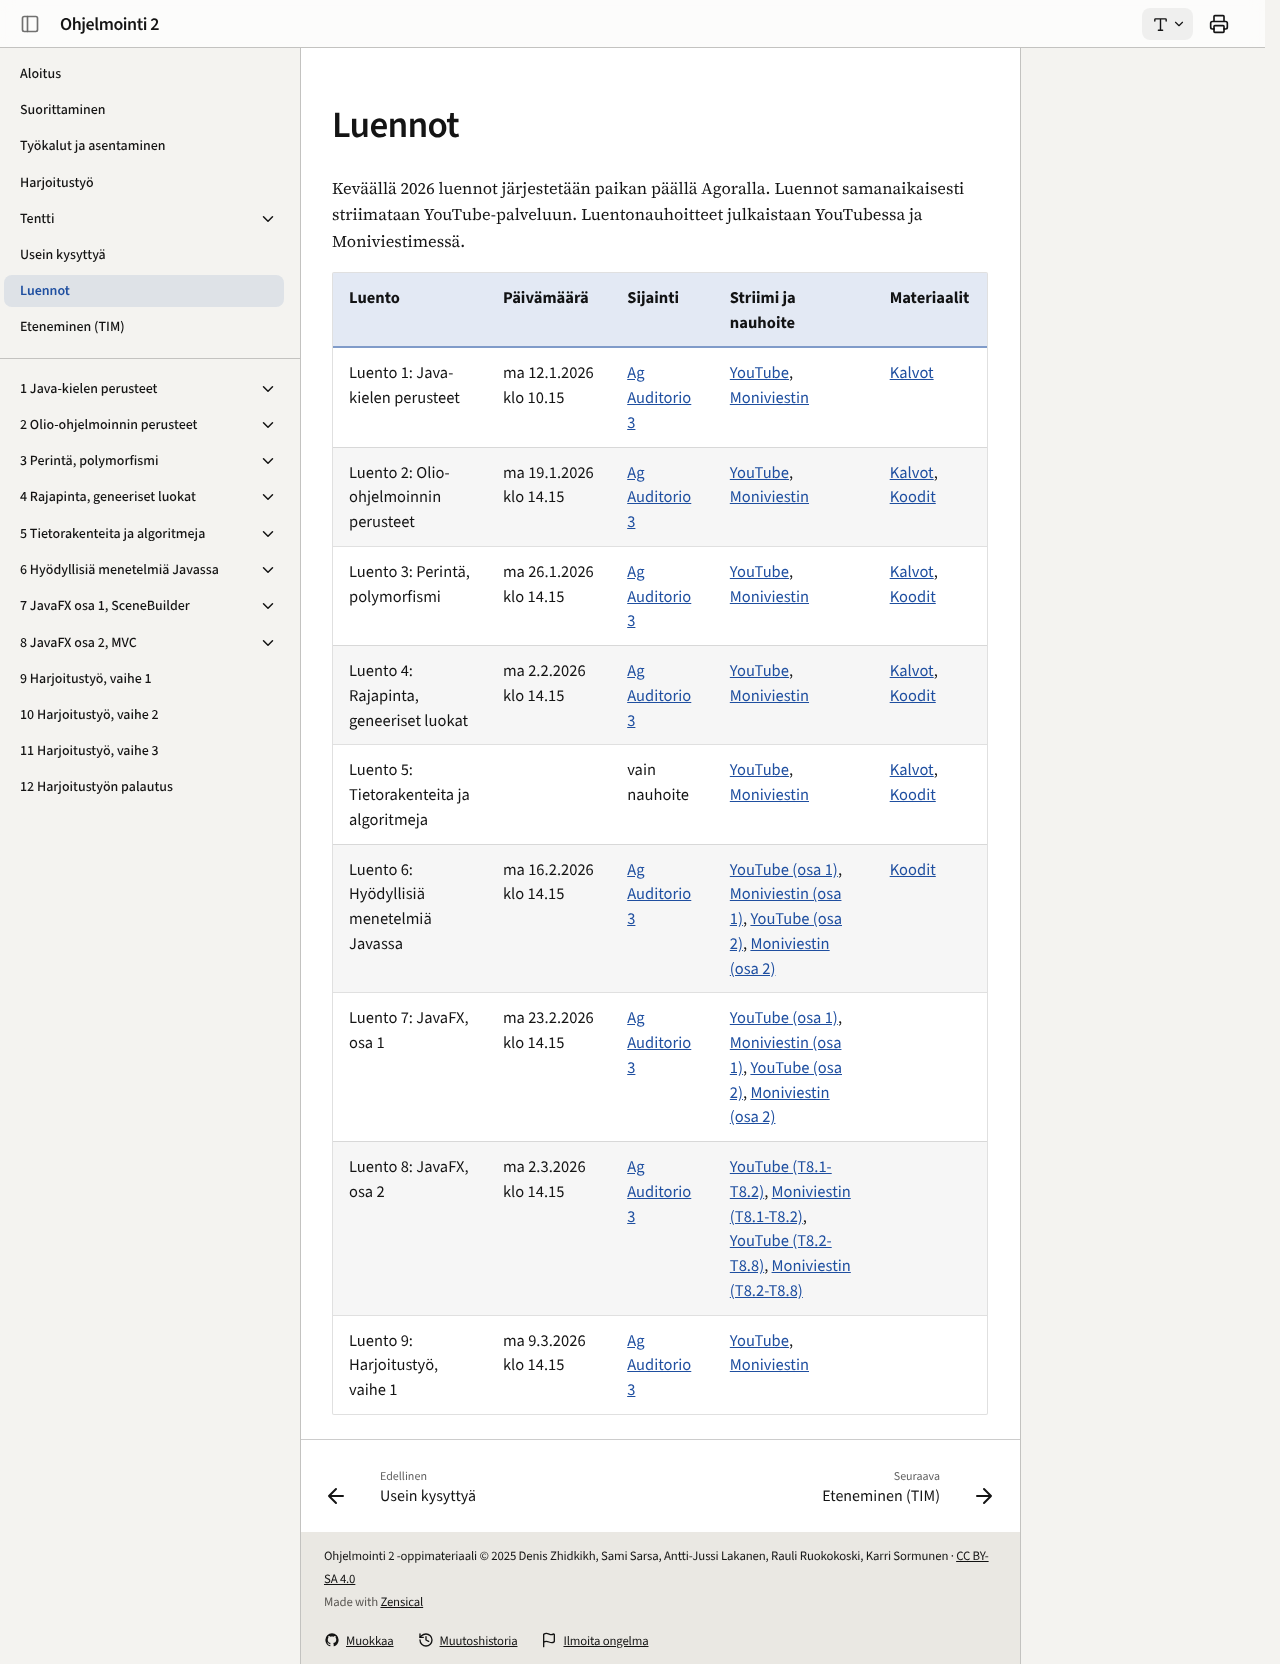

repository: ohj-perus-jy/ohj2 · page: luennot/index.html · generator: mkdocs

# Luennot

Keväällä 2026 luennot järjestetään paikan päällä Agoralla.
Luennot samanaikaisesti striimataan YouTube-palveluun.
Luentonauhoitteet julkaistaan YouTubessa ja Moniviestimessä.

| Luento                                   | Päivämäärä             | Sijainti                                            | Striimi ja nauhoite                                                                                                                                                                                                                                                                                                                                                  | Materiaalit                                                                                                                                                                                                   |
| ---------------------------------------- | ---------------------- | --------------------------------------------------- | -------------------------------------------------------------------------------------------------------------------------------------------------------------------------------------------------------------------------------------------------------------------------------------------------------------------------------------------------------------------- | ------------------------------------------------------------------------------------------------------------------------------------------------------------------------------------------------------------- |
| Luento 1: Java-kielen perusteet          | ma 12.1.2026 klo 10.15 | [Ag Auditorio 3](https://navi.jyu.fi/space/m119006) | [YouTube](https://youtube.com/live/fbvrw_-BWjY?feature=share), [Moniviestin](https://moniviestin.jyu.fi/fi/ohjelmat/tiep111-ohjelmointi-2-kevat-2026/luento-1)                                                                                                                                                                                                       | [Kalvot](https://github.com/ohj-perus-jy/ohj2-k26-luentomateriaalit/blob/main/Luento01/luento01.pdf)                                                                                                          |
| Luento 2: Olio-ohjelmoinnin perusteet    | ma 19.1.2026 klo 14.15 | [Ag Auditorio 3](https://navi.jyu.fi/space/m119006) | [YouTube](https://www.youtube.com/live/3LhZZmgzwE0), [Moniviestin](https://moniviestin.jyu.fi/fi/ohjelmat/tiep111-ohjelmointi-2-kevat-2026/luento-2)                                                                                                                                                                                                                 | [Kalvot](https://github.com/ohj-perus-jy/ohj2-k26-luentomateriaalit/blob/main/Luento02/Luento02.pdf), [Koodit](https://github.com/ohj-perus-jy/ohj2-k26-luentomateriaalit/tree/main/Luentoesimerkit/Luento02) |
| Luento 3: Perintä, polymorfismi          | ma 26.1.2026 klo 14.15 | [Ag Auditorio 3](https://navi.jyu.fi/space/m119006) | [YouTube](https://youtube.com/live/_44m9Cc2UE0?feature=share), [Moniviestin](https://moniviestin.jyu.fi/fi/ohjelmat/tiep111-ohjelmointi-2-kevat-2026/luento-3)                                                                                                                                                                                                       | [Kalvot](https://github.com/ohj-perus-jy/ohj2-k26-luentomateriaalit/blob/main/Luento03/Luento03.pdf), [Koodit](https://github.com/ohj-perus-jy/ohj2-k26-luentomateriaalit/tree/main/Luentoesimerkit/Luento03) |
| Luento 4: Rajapinta, geneeriset luokat   | ma 2.2.2026 klo 14.15  | [Ag Auditorio 3](https://navi.jyu.fi/space/m119006) | [YouTube](https://youtube.com/live/yyTSkcILOQg?feature=share), [Moniviestin](https://moniviestin.jyu.fi/fi/ohjelmat/tiep111-ohjelmointi-2-kevat-2026/luento-4)                                                                                                                                                                                                       | [Kalvot](https://github.com/ohj-perus-jy/ohj2-k26-luentomateriaalit/blob/main/Luento04/Luento04.pdf), [Koodit](https://github.com/ohj-perus-jy/ohj2-k26-luentomateriaalit/tree/main/Luentoesimerkit/Luento04) |
| Luento 5: Tietorakenteita ja algoritmeja |                        | vain nauhoite                                       | [YouTube](https://youtu.be/p07nsGPcwYs), [Moniviestin](https://moniviestin.jyu.fi/fi/ohjelmat/tiep111-ohjelmointi-2-kevat-2026/luento-5)                                                                                                                                                                                                                             | [Kalvot](https://github.com/ohj-perus-jy/ohj2-k26-luentomateriaalit/blob/main/Luento05/Luento05.pdf), [Koodit](https://github.com/ohj-perus-jy/ohj2-k26-luentomateriaalit/tree/main/Luentoesimerkit/Luento05) |
| Luento 6: Hyödyllisiä menetelmiä Javassa | ma 16.2.2026 klo 14.15 | [Ag Auditorio 3](https://navi.jyu.fi/space/m119006) | [YouTube (osa 1)](https://youtube.com/live/dZmA1Cwm9Tw?feature=share), [Moniviestin (osa 1)](https://moniviestin.jyu.fi/fi/ohjelmat/tiep111-ohjelmointi-2-kevat-2026/luento-6-osa-1), [YouTube (osa 2)](https://youtu.be/mCW6G5nOAsY), [Moniviestin (osa 2)](https://moniviestin.jyu.fi/fi/ohjelmat/tiep111-ohjelmointi-2-kevat-2026/luento-6-osa-2)                 | [Koodit](https://github.com/ohj-perus-jy/ohj2-k26-luentomateriaalit/tree/main/Luentoesimerkit/Luento06)                                                                                                       |
| Luento 7: JavaFX, osa 1                  | ma 23.2.2026 klo 14.15 | [Ag Auditorio 3](https://navi.jyu.fi/space/m119006) | [YouTube (osa 1)](https://youtube.com/live/hE7QF73_QdY?feature=share), [Moniviestin (osa 1)](https://moniviestin.jyu.fi/fi/ohjelmat/tiep111-ohjelmointi-2-kevat-2026/luento-7), [YouTube (osa 2)](https://www.youtube.com/watch?v=WFMjxSSnnXQ), [Moniviestin (osa 2)](https://moniviestin.jyu.fi/fi/ohjelmat/tiep111-ohjelmointi-2-kevat-2026/luento-7-osa-2)        |                                                                                                                                                                                                               |
| Luento 8: JavaFX, osa 2                  | ma 2.3.2026 klo 14.15  | [Ag Auditorio 3](https://navi.jyu.fi/space/m119006) | [YouTube (T8.1-T8.2)](https://youtube.com/live/2yU6bnUK3KY?feature=share), [Moniviestin (T8.1-T8.2)](https://moniviestin.jyu.fi/fi/ohjelmat/tiep111-ohjelmointi-2-kevat-2026/luento-8-osa-1), [YouTube (T8.2-T8.8)](https://youtu.be/IT5RDo1qtR8), [Moniviestin (T8.2-T8.8)](https://moniviestin.jyu.fi/fi/ohjelmat/tiep111-ohjelmointi-2-kevat-2026/luento-8-osa-2) |                                                                                                                                                                                                               |
| Luento 9: Harjoitustyö, vaihe 1          | ma 9.3.2026 klo 14.15  | [Ag Auditorio 3](https://navi.jyu.fi/space/m119006) | [YouTube](https://youtube.com/live/CbdLhRUMBWk?feature=share), [Moniviestin](https://moniviestin.jyu.fi/fi/ohjelmat/tiep111-ohjelmointi-2-kevat-2026/luento-9)                                                                                                                                                                                                       |                                                                                                                                                                                                               |
